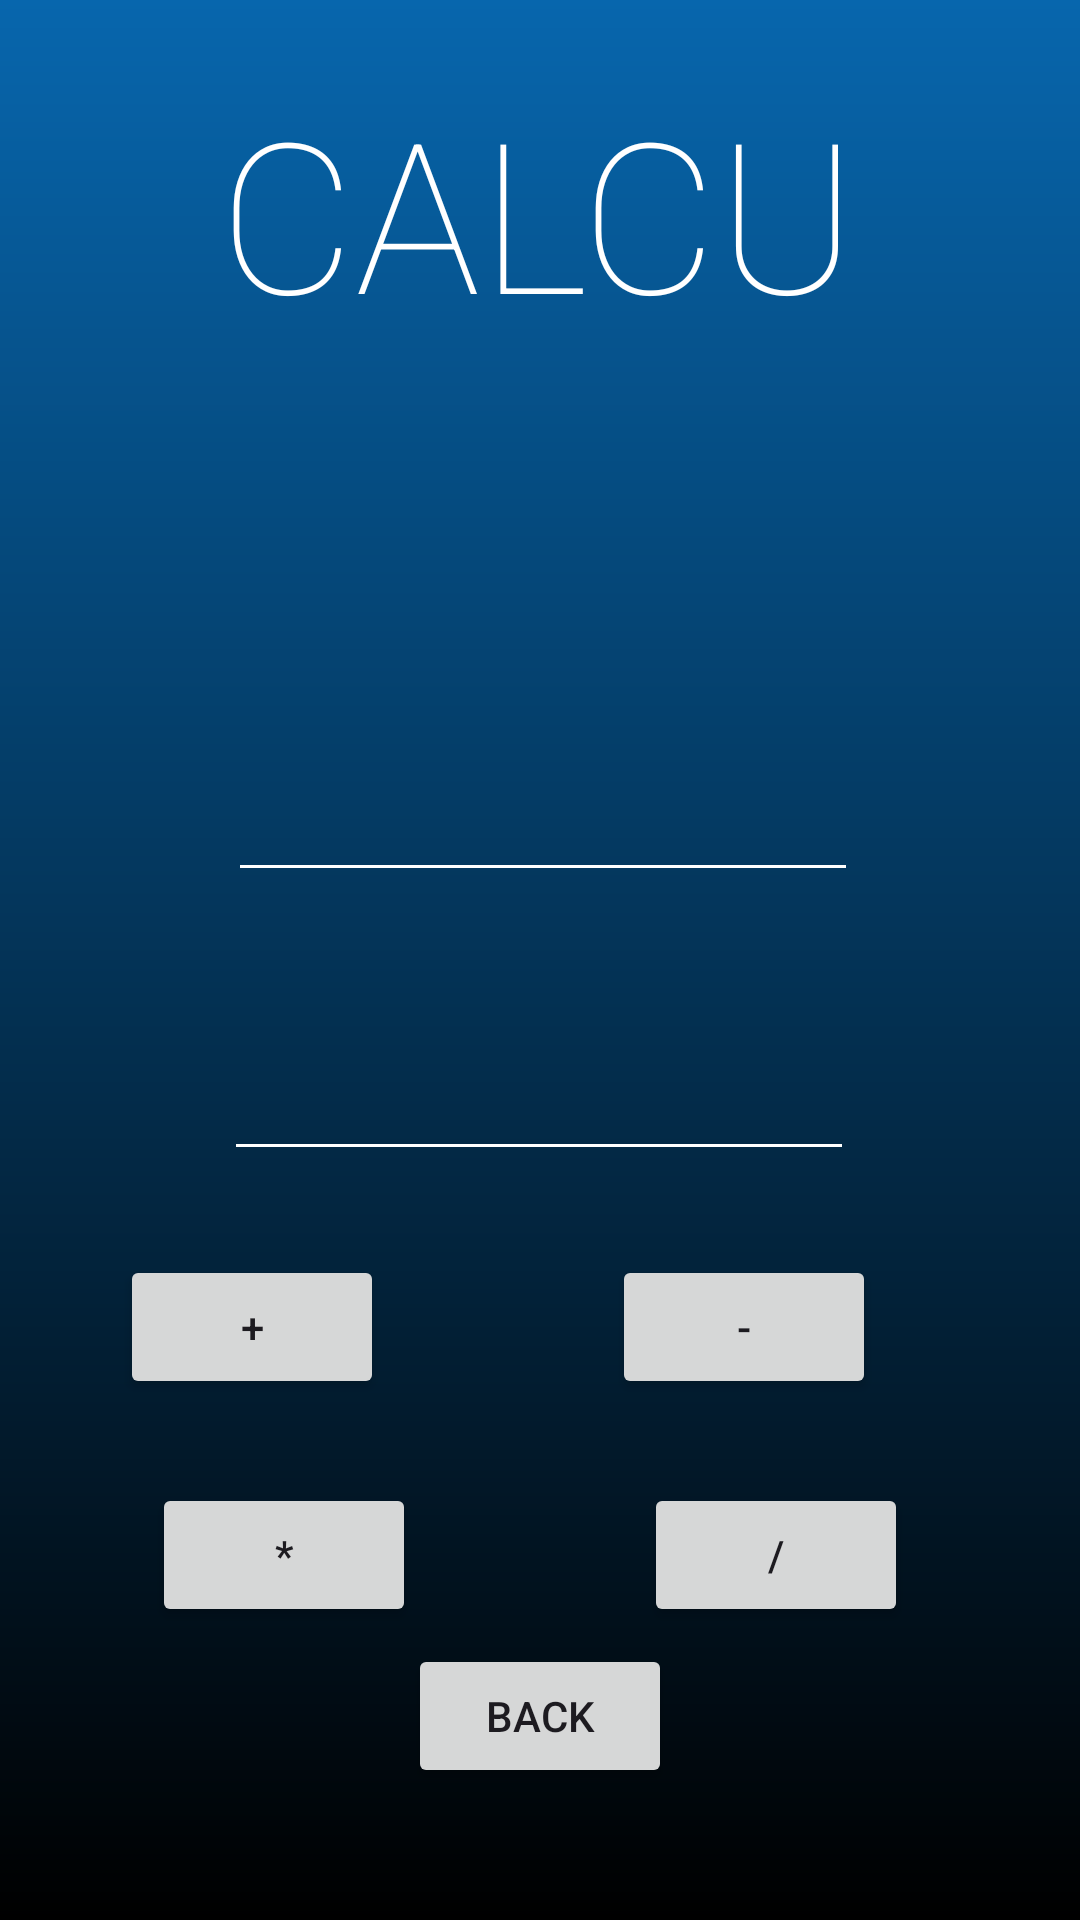

The Android layout XML behind this screen, and the referenced resources:
<!-- AndroidManifest.xml: application theme Theme.JemCentinoBlock3Quiz -->
<!-- res/layout/fragment_calculator.xml -->
<?xml version="1.0" encoding="utf-8"?>
<androidx.constraintlayout.widget.ConstraintLayout xmlns:android="http://schemas.android.com/apk/res/android"
    xmlns:app="http://schemas.android.com/apk/res-auto"
    xmlns:tools="http://schemas.android.com/tools"
    android:layout_width="match_parent"
    android:layout_height="match_parent"
    android:background="@drawable/gradient"
    tools:context=".calculator">

    <TextView
        android:id="@+id/calcu"
        android:layout_width="wrap_content"
        android:layout_height="wrap_content"
        android:layout_gravity="center"
        android:layout_marginTop="24dp"
        android:fontFamily="sans-serif-thin"
        android:text="CALCU"
        android:textColor="@color/white"
        android:textSize="70dp"
        app:layout_constraintEnd_toEndOf="parent"
        app:layout_constraintHorizontal_bias="0.497"
        app:layout_constraintStart_toStartOf="parent"
        app:layout_constraintTop_toTopOf="parent" />

    <EditText
        android:id="@+id/firstNumber"
        android:layout_width="wrap_content"
        android:layout_height="wrap_content"
        android:layout_marginBottom="16dp"
        android:backgroundTint="@color/white"
        android:ems="10"
        android:inputType="number"
        android:textColor="@color/white"
        app:layout_constraintBottom_toTopOf="@+id/secondNumber"
        app:layout_constraintEnd_toEndOf="parent"
        app:layout_constraintHorizontal_bias="0.507"
        app:layout_constraintStart_toStartOf="parent"
        app:layout_constraintTop_toBottomOf="@+id/calcu"
        app:layout_constraintVertical_bias="0.795" />

    <EditText
        android:id="@+id/secondNumber"
        android:layout_width="wrap_content"
        android:layout_height="wrap_content"
        android:layout_marginTop="232dp"
        android:backgroundTint="@color/white"
        android:ems="10"
        android:inputType="number"
        android:textColor="@color/white"
        app:layout_constraintEnd_toEndOf="parent"
        app:layout_constraintHorizontal_bias="0.497"
        app:layout_constraintStart_toStartOf="parent"
        app:layout_constraintTop_toBottomOf="@+id/calcu" />

    <Button
        android:id="@+id/additionButton"
        android:layout_width="wrap_content"
        android:layout_height="wrap_content"
        android:layout_marginTop="28dp"
        android:layout_marginEnd="76dp"
        android:text="+"
        app:layout_constraintEnd_toStartOf="@+id/subtractionButton"
        app:layout_constraintTop_toBottomOf="@+id/secondNumber" />

    <Button
        android:id="@+id/subtractionButton"
        android:layout_width="wrap_content"
        android:layout_height="wrap_content"
        android:layout_marginTop="28dp"

        android:layout_marginEnd="68dp"
        android:text="-"
        app:layout_constraintEnd_toEndOf="parent"
        app:layout_constraintTop_toBottomOf="@+id/secondNumber" />

    <Button
        android:id="@+id/multiplicationButton"
        android:layout_width="wrap_content"
        android:layout_height="wrap_content"
        android:layout_marginTop="28dp"
        android:layout_marginEnd="76dp"
        android:text="*"
        app:layout_constraintEnd_toStartOf="@+id/division"
        app:layout_constraintTop_toBottomOf="@+id/subtractionButton" />

    <Button
        android:id="@+id/division"
        android:layout_width="wrap_content"
        android:layout_height="wrap_content"
        android:layout_marginTop="28dp"
        android:text="/"
        app:layout_constraintEnd_toEndOf="parent"
        app:layout_constraintHorizontal_bias="0.789"
        app:layout_constraintStart_toStartOf="parent"
        app:layout_constraintTop_toBottomOf="@+id/subtractionButton" />

    <Button
        android:id="@+id/backButton"
        android:layout_width="wrap_content"
        android:layout_height="wrap_content"
        android:text="Back"
        app:layout_constraintBottom_toBottomOf="parent"
        app:layout_constraintEnd_toEndOf="parent"
        app:layout_constraintStart_toStartOf="parent"
        app:layout_constraintTop_toBottomOf="@+id/secondNumber"
        app:layout_constraintVertical_bias="0.782" />


</androidx.constraintlayout.widget.ConstraintLayout>
<!-- resources referenced by this layout -->
<resources>
  <color name="white">#FFFFFFFF</color>
  <!-- drawable gradient (drawable) -->
  <?xml version="1.0" encoding="utf-8"?>
  <shape
      android:shape = "rectangle"
      xmlns:android="http://schemas.android.com/apk/res/android">
      <gradient
          android:angle="90"
          android:startColor="#000000"
          android:endColor="#0766AD">
      </gradient>
  </shape>
  <style name="Theme.JemCentinoBlock3Quiz" parent="Base.Theme.JemCentinoBlock3Quiz" />
  <style name="Base.Theme.JemCentinoBlock3Quiz" parent="Theme.Material3.DayNight.NoActionBar">
          <item name="android:windowActionBar">false</item>
          <item name="android:windowNoTitle">true</item>
          <item name="android:windowFullscreen">true</item>
          <item name="android:windowContentOverlay">@null</item>
      </style>
</resources>
